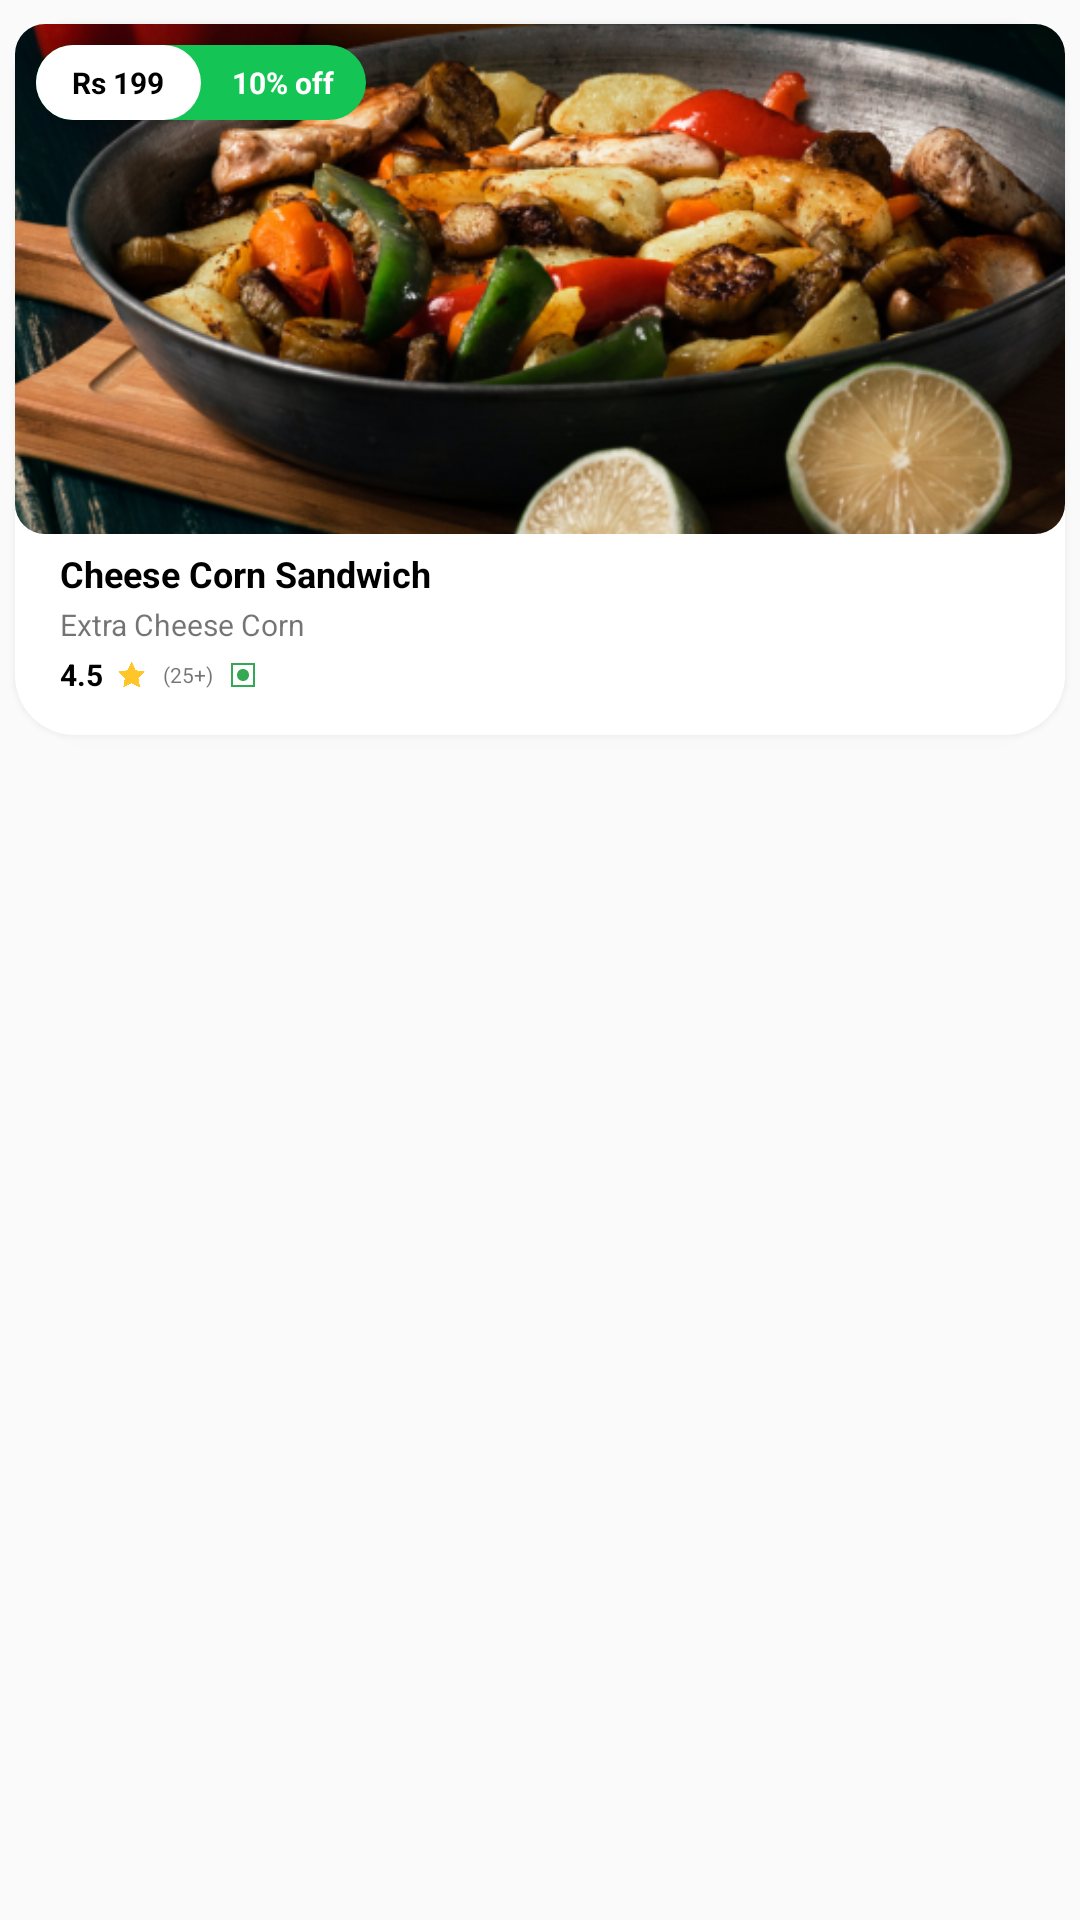

This screen was rendered from an Android layout file. Write that file and the resources it references.
<!-- AndroidManifest.xml: application theme MyTheme1 -->
<!-- res/layout/custom_normal_items.xml -->
<?xml version="1.0" encoding="utf-8"?>
<LinearLayout xmlns:android="http://schemas.android.com/apk/res/android"
    android:layout_width="match_parent"
    android:layout_height="wrap_content"
    xmlns:app="http://schemas.android.com/apk/res-auto">

    <LinearLayout
        android:layout_marginVertical="8dp"
        android:layout_width="match_parent"
        android:layout_height="wrap_content"
        android:elevation="5dp"
        android:layout_marginHorizontal="5dp"
        android:background="@drawable/popular_bg"
        android:orientation="vertical"
        >

        <LinearLayout
            android:layout_width="match_parent"
            android:layout_height="wrap_content"
            android:orientation="vertical"
            >



            <RelativeLayout
                android:layout_width="match_parent"
                android:layout_height="170dp"
                >

                <com.google.android.material.imageview.ShapeableImageView
                    android:id="@+id/imgNormalItm"
                    android:layout_width="match_parent"
                    android:layout_height="match_parent"
                    android:scaleType="centerCrop"
                    android:src="@drawable/food"
                    app:shapeAppearanceOverlay="@style/FoodStyle">

                </com.google.android.material.imageview.ShapeableImageView>

                <LinearLayout
                    android:layout_marginVertical="7dp"
                    android:layout_marginHorizontal="7dp"
                    android:layout_width="110dp"
                    android:layout_height="25dp"
                    android:backgroundTint="@color/green"
                    android:background="@drawable/ctg_item_bg"
                    android:weightSum="2"
                    >
                    <TextView
                        android:id="@+id/txtNormalItmRs"
                        android:layout_width="0dp"
                        android:layout_height="25dp"
                        android:layout_weight="1"
                        android:text="Rs 199"
                        android:singleLine="true"
                        android:gravity="center"
                        android:textSize="10sp"
                        android:textColor="@color/black"
                        android:textStyle="bold"
                        android:backgroundTint="@color/white"
                        android:background="@drawable/ctg_item_bg"
                        >

                    </TextView>

                    <TextView
                        android:id="@+id/txtDiscounts"
                        android:layout_width="0dp"
                        android:layout_height="25dp"
                        android:layout_weight="1"
                        android:text="10% off"
                        android:textSize="10sp"
                        android:singleLine="true"
                        android:gravity="center"
                        android:layout_gravity="center"
                        android:textColor="@color/white"
                        android:textStyle="bold"
                        >

                    </TextView>

                </LinearLayout>

            </RelativeLayout>

            <TextView
                android:layout_marginTop="5dp"
                android:id="@+id/txtNameNormalItm"
                android:layout_width="wrap_content"
                android:layout_height="wrap_content"
                android:text="Cheese Corn Sandwich"
                android:textColor="@color/black"
                android:textStyle="bold"
                android:singleLine="true"
                android:textSize="12sp"
                android:layout_marginLeft="15dp"
                >

            </TextView>
            <TextView
                android:layout_marginTop="2dp"
                android:id="@+id/txtExtraFNameNormalItm"
                android:layout_width="wrap_content"
                android:layout_height="wrap_content"
                android:text="Extra Cheese Corn"
                android:textColor="#8B000000"
                android:singleLine="true"
                android:textSize="10sp"
                android:layout_marginLeft="15dp"
                >

            </TextView>

            <LinearLayout
                android:layout_width="match_parent"
                android:layout_height="30dp"
                android:layout_gravity="center_vertical"
                android:gravity="center_vertical"
                android:paddingBottom="10dp"
                android:orientation="horizontal"
                >

                <TextView
                    android:id="@+id/txtRatings"
                    android:layout_width="wrap_content"
                    android:layout_height="wrap_content"
                    android:layout_gravity="center_vertical"
                    android:gravity="center_vertical"
                    android:text="4.5"
                    android:textSize="10sp"
                    android:textColor="@color/black"
                    android:textStyle="bold"
                    android:layout_marginLeft="15dp"
                    >

                </TextView>

                <ImageView
                    android:layout_width="10dp"
                    android:layout_height="wrap_content"
                    android:layout_marginLeft="5dp"
                    android:src="@drawable/star_icon"
                    >

                </ImageView>

                <TextView
                    android:id="@+id/txtReview"
                    android:layout_width="wrap_content"
                    android:layout_height="wrap_content"
                    android:text="(25+)"
                    android:textColor="#8B000000"
                    android:textSize="7sp"
                    android:layout_marginLeft="5dp"
                    >

                </TextView>

                <ImageView
                    android:layout_width="10dp"
                    android:layout_height="wrap_content"
                    android:padding="1dp"
                    android:layout_marginLeft="5dp"
                    android:src="@drawable/veg"
                    >

                </ImageView>

            </LinearLayout>

        </LinearLayout>
    </LinearLayout>

</LinearLayout>
<!-- resources referenced by this layout -->
<resources>
  <color name="black">#000000</color>
  <color name="green">#14C556</color>
  <color name="white">#FFFFFFFF</color>
  <!-- drawable ctg_item_bg (drawable) -->
  <?xml version="1.0" encoding="utf-8"?>
  <shape android:shape="rectangle"
      xmlns:android="http://schemas.android.com/apk/res/android">
      <solid android:color="@color/red">
      </solid>
  
      <corners android:radius="30dp">
  
      </corners>
  
  </shape>
  <!-- drawable food: png bitmap (drawable, 526503 bytes) -->
  <!-- drawable popular_bg (drawable) -->
  <?xml version="1.0" encoding="utf-8"?>
  <shape android:shape="rectangle"
      xmlns:android="http://schemas.android.com/apk/res/android">
  
       <solid android:color="@color/white"
           >
  
       </solid>
  
      <corners android:radius="20dp"
          >
  
      </corners>
  </shape>
  <!-- drawable star_icon: png bitmap (drawable, 7538 bytes) -->
  <!-- drawable veg: png bitmap (drawable, 3049 bytes) -->
  <style name="FoodStyle" parent="">
          <item name="cornerFamily">rounded</item>
          <item name="cornerSize">10dp</item>
      </style>
  <style name="MyTheme1" parent="Theme.AppCompat.Light.NoActionBar">
          
          <item name="colorPrimary">#F44336</item>
          <item name="colorPrimaryDark">#F44336</item>
          <item name="colorAccent">#F44336</item>
          
          <item name="colorSecondary">#F44336</item>
          <item name="colorSecondaryVariant">#F44336</item>
          <item name="colorOnSecondary">@color/red</item>
          
          <item name="android:statusBarColor">@color/white</item>
          <item name="bottomSheetDialogTheme">@style/AppBottomSheetDialogTheme</item>
      </style>
  <color name="red">#FF3727</color>
  <style name="AppBottomSheetDialogTheme" parent="Theme.Design.Light.BottomSheetDialog">
          <item name="bottomSheetStyle">@style/AppModalStyle</item>
      </style>
  <style name="AppModalStyle" parent="Widget.Design.BottomSheet.Modal">
          <item name="android:background">@drawable/bottom_sheet_bg</item>
      </style>
</resources>
